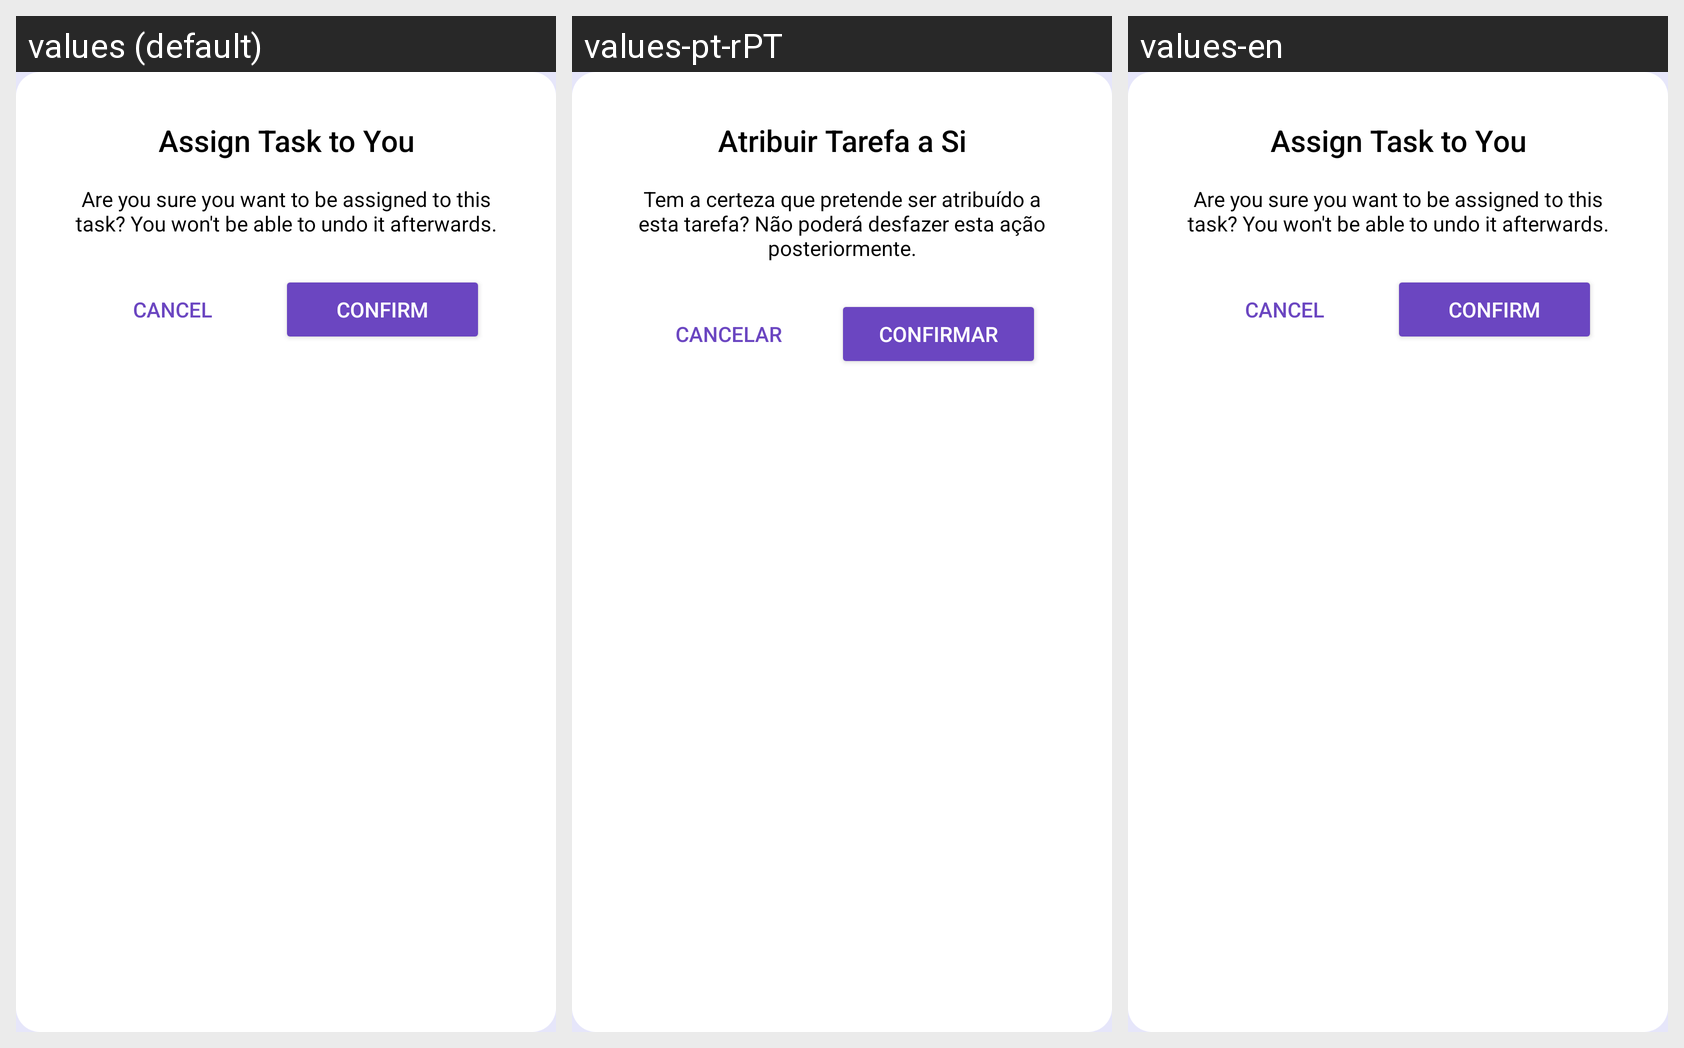

This grid shows one Android layout under several languages. Give, for every string resource on the screen, its name, the default text and each shown locale's text.
Android screen res/layout/fragment_assign_task.xml rendered under 3 locales, left to right: values (default), values-pt-rPT, values-en. Device: Nexus 5 (rendered at 1080×1920; each locale shown at half size, 540×960, under a caption strip naming it); theme Theme.FixLink.
Strings drawn on this screen, with the default value and each locale's value (text and hints the layout hard-codes, and strings that could not be matched under every locale, appear in the picture but are not listed):

text_assign_task_title
  values: Assign Task to You
  values-pt-rPT: Atribuir Tarefa a Si
  values-en: Assign Task to You

text_assign_task_message
  values: Are you sure you want to be assigned to this task? You won't be able to undo it afterwards.
  values-pt-rPT: Tem a certeza que pretende ser atribuído a esta tarefa? Não poderá desfazer esta ação posteriormente.
  values-en: Are you sure you want to be assigned to this task? You won't be able to undo it afterwards.

button_cancel
  values: Cancel
  values-pt-rPT: Cancelar
  values-en: Cancel

button_confirm
  values: Confirm
  values-pt-rPT: Confirmar
  values-en: Confirm
